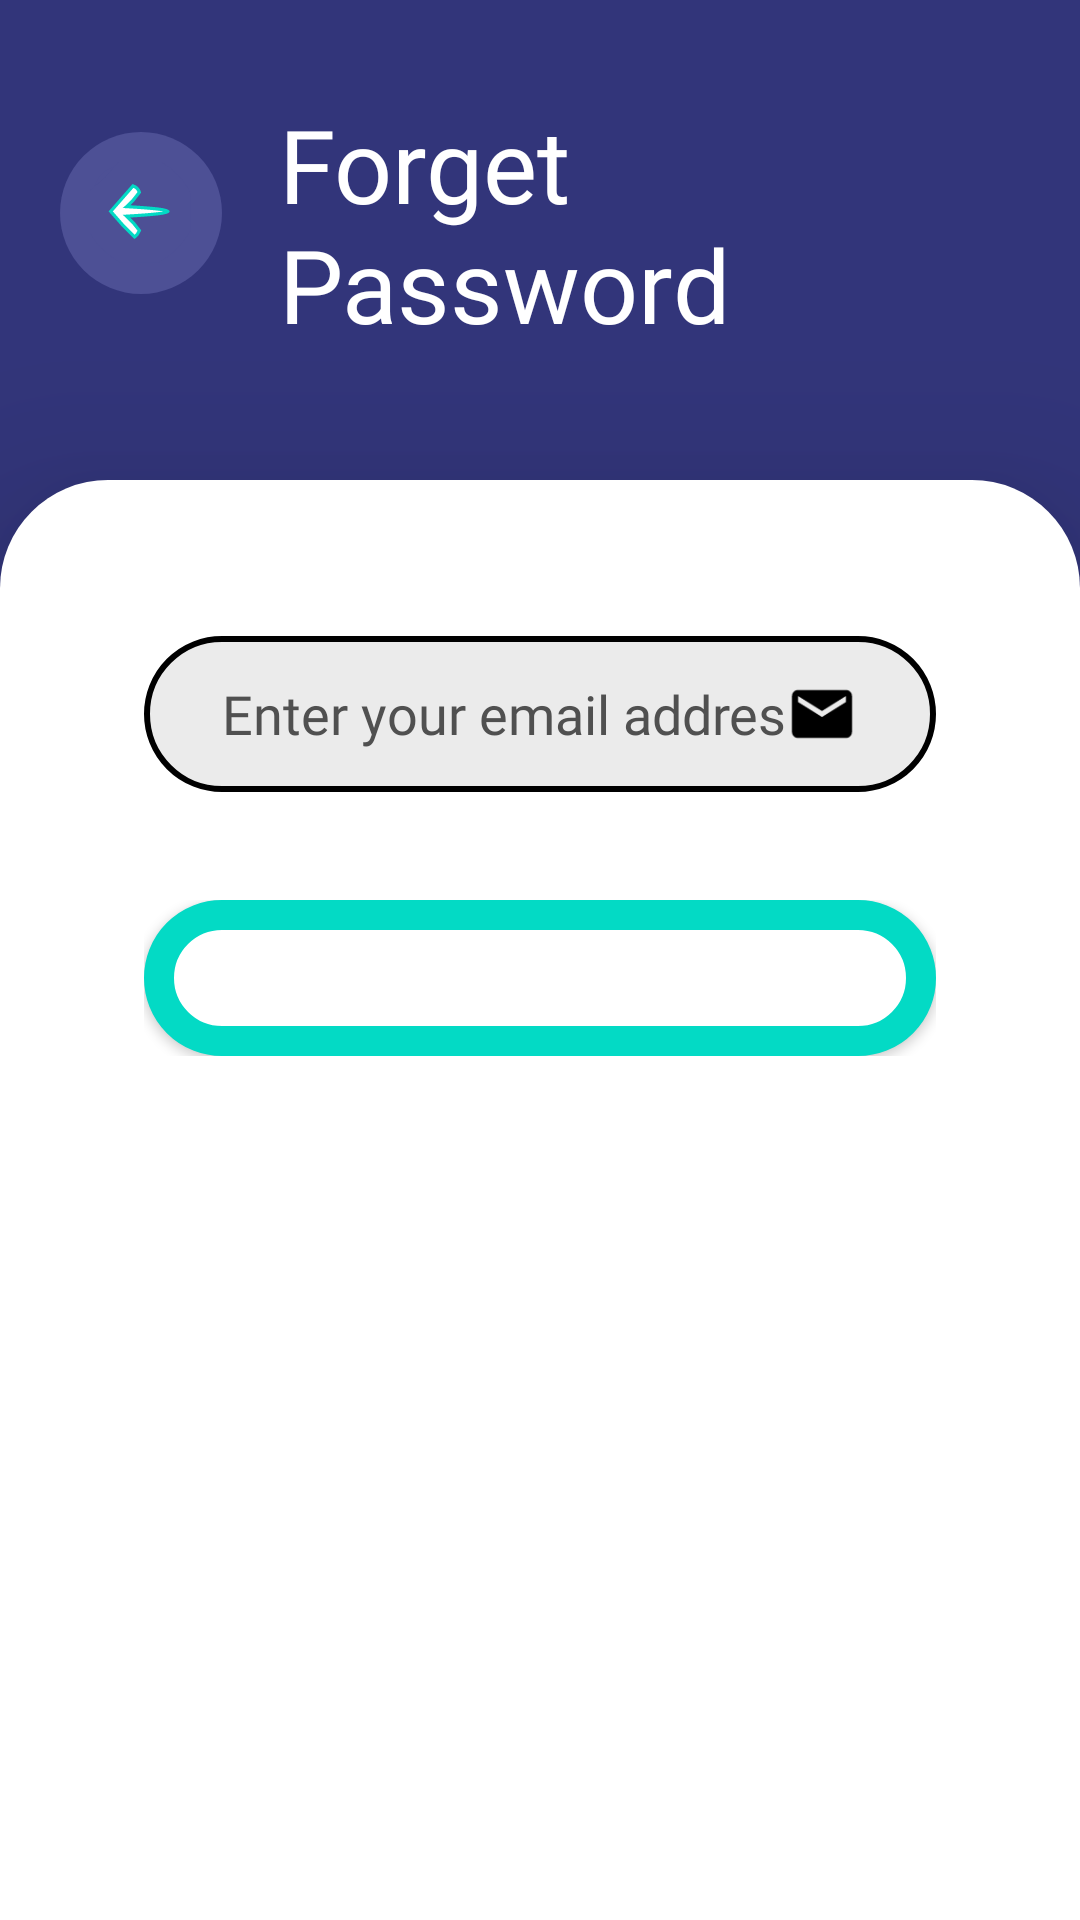

Here is an Android app screen rendered from its layout file. Give the layout XML and the strings, colors and styles it references.
<!-- AndroidManifest.xml: application theme Theme.Devicemanagement -->
<!-- res/layout/fragment_forgot_password.xml -->
<?xml version="1.0" encoding="utf-8"?>
<RelativeLayout xmlns:android="http://schemas.android.com/apk/res/android"
    xmlns:tools="http://schemas.android.com/tools"
    android:layout_width="match_parent"
    android:layout_height="match_parent"
    xmlns:app="http://schemas.android.com/apk/res-auto"
    tools:context=".ui.auth.ForgotPasswordFragment"
    android:background="?attr/colorPrimary"
    android:orientation="vertical"
    android:weightSum="4">

    <ScrollView
        android:layout_width="match_parent"
        android:layout_height="match_parent"
        android:fillViewport="true"
        android:orientation="vertical"
        app:layout_constraintBottom_toBottomOf="parent"
        app:layout_constraintEnd_toEndOf="parent"
        app:layout_constraintStart_toStartOf="parent"
        app:layout_constraintTop_toTopOf="parent">

        <LinearLayout
            android:layout_width="match_parent"
            android:layout_height="match_parent"
            android:orientation="vertical"
            android:weightSum="4"
            android:background="?attr/colorPrimary">


            <RelativeLayout
                android:layout_width="match_parent"
                android:layout_height="0dp"
                android:layout_weight="1">

                <ImageView
                    android:id="@+id/forget_back"
                    android:layout_width="54dp"
                    android:layout_height="54dp"
                    android:layout_marginStart="20dp"
                    android:layout_marginTop="44dp"
                    android:layout_marginEnd="28dp"
                    android:background="@drawable/oval_background"
                    android:padding="10dp"
                    android:src="@drawable/back_icon"
                    app:layout_constraintEnd_toEndOf="parent"
                    app:layout_constraintTop_toTopOf="parent" />

                <LinearLayout
                    android:layout_width="450dp"
                    android:layout_height="118dp"
                    android:layout_centerVertical="true"
                    android:layout_marginLeft="84dp"
                    android:layout_marginRight="48dp"
                    android:orientation="vertical">

                    <TextView
                        android:layout_width="match_parent"
                        android:layout_height="wrap_content"
                        android:layout_marginTop="6dp"
                        android:layout_marginStart="4dp"
                        android:fontFamily="@font/segoe_ui_bold"
                        android:padding="5dp"
                        android:text="Forget Password"
                        android:textColor="@color/colorTextWhite"
                        android:textSize="34dp" />
                </LinearLayout>
            </RelativeLayout>

            <RelativeLayout
                android:elevation="36dp"
                android:layout_width="match_parent"
                android:layout_height="0dp"
                android:layout_weight="3"
                android:background="@drawable/card_background">

                <LinearLayout
                    android:layout_width="match_parent"
                    android:layout_height="408dp"
                    android:layout_centerVertical="true"
                    android:orientation="vertical">


                    <EditText
                        android:id="@+id/email_et"
                        android:layout_width="match_parent"
                        android:layout_height="52dp"
                        android:layout_marginLeft="48dp"
                        android:layout_marginTop="16dp"
                        android:layout_marginRight="48dp"
                        android:background="@drawable/edit_text_background"
                        android:drawableEnd="@drawable/email_icon"
                        android:fontFamily="@font/seg_ui_semibold"
                        android:hint="@string/enter_your_email_address"
                        android:inputType="textEmailAddress"
                        android:paddingLeft="26dp"
                        android:paddingRight="26dp"
                        style="@style/EditTextStyle"
                        />


                    <RelativeLayout
                        android:layout_width="match_parent"
                        android:layout_height="wrap_content"
                        android:layout_marginLeft="48dp"
                        android:layout_marginTop="36dp"
                        android:layout_marginRight="48dp"
                        android:orientation="horizontal">

                        <Button
                            android:id="@+id/forget_pass_btn"
                            android:layout_width="match_parent"
                            android:layout_height="52dp"
                            android:background="@drawable/button_background"
                            android:fontFamily="@font/seg_ui_semibold"
                            android:text="@string/send"
                            android:textAllCaps="false"
                            android:textColor="@color/colorButtonText"
                            android:textSize="16sp" />

                        <ProgressBar
                            android:id="@+id/forget_pass_Progress"
                            style="?android:attr/progressBarStyle"
                            android:layout_width="36dp"
                            android:layout_height="36dp"
                            android:layout_centerInParent="true"
                            android:layout_marginTop="16dp"
                            android:elevation="10dp"
                            android:indeterminateTint="@color/white"
                            android:visibility="invisible" />
                    </RelativeLayout>
                </LinearLayout>
            </RelativeLayout>
        </LinearLayout>
    </ScrollView>


</RelativeLayout>
<!-- resources referenced by this layout -->
<resources>
  <color name="colorButtonText">#ffffff</color>
  <color name="colorTextWhite">#ffffff</color>
  <color name="white">#FFFFFFFF</color>
  <!-- drawable button_background (drawable) -->
  <?xml version="1.0" encoding="utf-8"?>
      <layer-list xmlns:android="http://schemas.android.com/apk/res/android">
          <item>
              <shape android:shape="rectangle">
                  <stroke android:color="?attr/colorSecondary" android:width="10dp"/>
                  <solid android:color="?attr/cardBackgroundColor"/>
                  <corners android:radius="26dp"/>
              </shape>
          </item>
      </layer-list>
  <!-- drawable card_background (drawable) -->
  <?xml version="1.0" encoding="utf-8"?>
  <layer-list xmlns:android="http://schemas.android.com/apk/res/android">
      <item>
          <shape android:shape="rectangle">
              <solid android:color="?attr/cardBackgroundColor"/>
              <corners
                  android:topRightRadius="36dp"
                  android:topLeftRadius="36dp"/>
          </shape>
      </item>
  </layer-list>
  <!-- drawable edit_text_background (drawable) -->
  <?xml version="1.0" encoding="utf-8"?>
  <layer-list xmlns:android="http://schemas.android.com/apk/res/android">
      <item>
          <shape android:shape="rectangle">
              <solid android:color="?attr/editTextBackground"/>
              <stroke android:color="?attr/editTextStrokeColor" android:width="2dp"/>
              <corners android:radius="26dp"/>
          </shape>
      </item>
  </layer-list>
  <!-- drawable email_icon (drawable) -->
  <vector android:height="24dp" android:tint="?attr/colorOnSecondary"
      android:viewportHeight="24" android:viewportWidth="24"
      android:width="24dp" xmlns:android="http://schemas.android.com/apk/res/android">
      <path android:fillColor="?attr/colorOnPrimary" android:pathData="M20,4L4,4c-1.1,0 -1.99,0.9 -1.99,2L2,18c0,1.1 0.9,2 2,2h16c1.1,0 2,-0.9 2,-2L22,6c0,-1.1 -0.9,-2 -2,-2zM20,8l-8,5 -8,-5L4,6l8,5 8,-5v2z"/>
  </vector>
  <!-- drawable oval_background (drawable) -->
  <?xml version="1.0" encoding="utf-8"?>
  <selector xmlns:android="http://schemas.android.com/apk/res/android">
  <item>
      <shape android:shape="oval">
          <solid android:color="?attr/colorPrimaryContainer">
  
          </solid>
  
      </shape>
  </item>
  </selector>
  <string name="enter_your_email_address">Enter your email address</string>
  <string name="send">Send</string>
  <style name="EditTextStyle" parent="Widget.AppCompat.EditText">
          <item name="android:textColor">@color/colorBlack</item>
          <item name="android:textColorHint">@color/colorPlaceholder</item>
  
      </style>
  <color name="colorBlack">#000000</color>
  <color name="colorPlaceholder">#505050</color>
  <color name="purple_200">#32357a</color>
  <color name="purple_700">#FF3700B3</color>
  <color name="light_blue">#4D5095</color>
  <color name="teal_200">#FF03DAC5</color>
  <color name="teal_700">#FF018786</color>
  <color name="black">#FF000000</color>
  <color name="grey">#ff424242</color>
  <color name="colorEditText">#14000000</color>
</resources>
